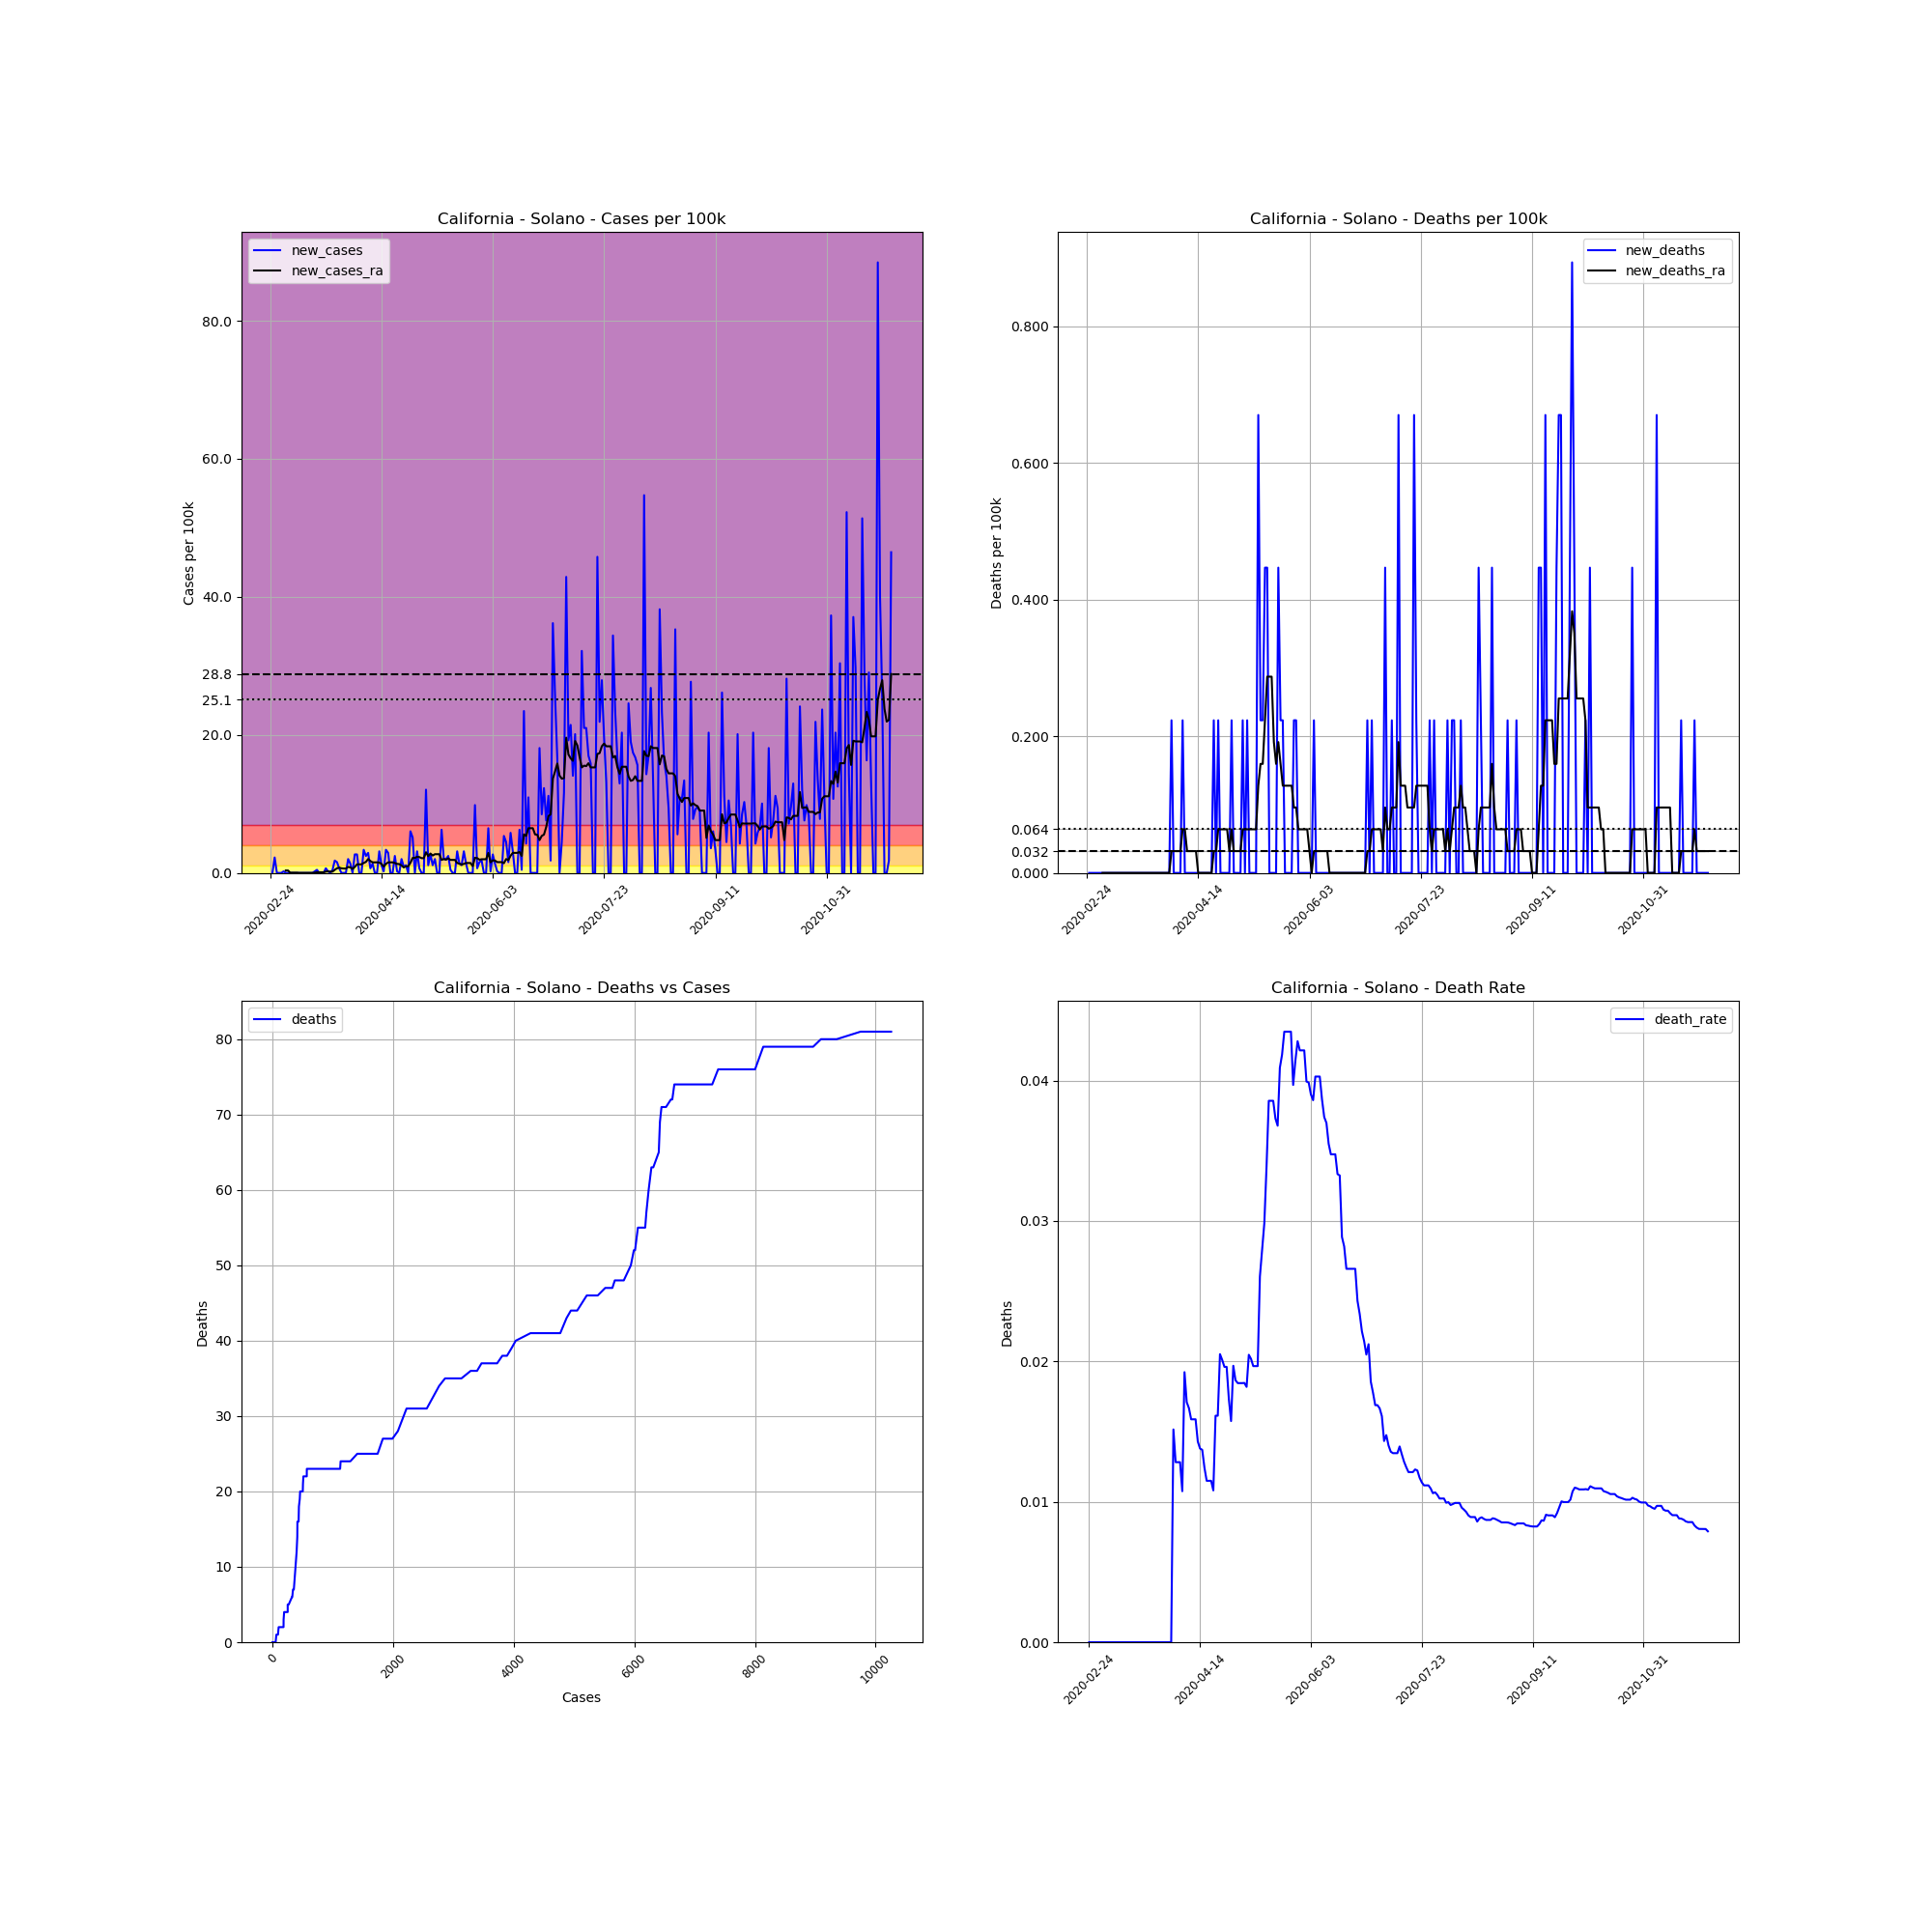

The data file committed next to this chart (first rows):
, date, county, state, fips, cases, deaths, COUNTY, STNAME, CTYNAME, POPESTIMATE2019, cases_per_100k, deaths_per_100k, death_rate, new_cases, new_deaths, new_cases_ra, new_deaths_ra
4201, 2020-02-24, Solano, California, 6095, 1, 0.0, 95, California, Solano, 447643, 0.2234, 0.0, 0.0, , , , 
4202, 2020-02-25, Solano, California, 6095, 1, 0.0, 95, California, Solano, 447643, 0.2234, 0.0, 0.0, 0.0, 0.0, , 
4203, 2020-02-26, Solano, California, 6095, 11, 0.0, 95, California, Solano, 447643, 2.457, 0.0, 0.0, 2.234, 0.0, , 
4204, 2020-02-27, Solano, California, 6095, 11, 0.0, 95, California, Solano, 447643, 2.457, 0.0, 0.0, 0.0, 0.0, , 
4205, 2020-02-28, Solano, California, 6095, 11, 0.0, 95, California, Solano, 447643, 2.457, 0.0, 0.0, 0.0, 0.0, , 
4206, 2020-02-29, Solano, California, 6095, 11, 0.0, 95, California, Solano, 447643, 2.457, 0.0, 0.0, 0.0, 0.0, , 
4207, 2020-03-01, Solano, California, 6095, 12, 0.0, 95, California, Solano, 447643, 2.681, 0.0, 0.0, 0.2234, 0.0, , 
4208, 2020-03-02, Solano, California, 6095, 12, 0.0, 95, California, Solano, 447643, 2.681, 0.0, 0.0, 0.0, 0.0, 0.351, 0.0
4209, 2020-03-03, Solano, California, 6095, 12, 0.0, 95, California, Solano, 447643, 2.681, 0.0, 0.0, 0.0, 0.0, 0.351, 0.0
4210, 2020-03-04, Solano, California, 6095, 12, 0.0, 95, California, Solano, 447643, 2.681, 0.0, 0.0, 0.0, 0.0, 0.03191, 0.0
4211, 2020-03-05, Solano, California, 6095, 12, 0.0, 95, California, Solano, 447643, 2.681, 0.0, 0.0, 0.0, 0.0, 0.03191, 0.0
4212, 2020-03-06, Solano, California, 6095, 12, 0.0, 95, California, Solano, 447643, 2.681, 0.0, 0.0, 0.0, 0.0, 0.03191, 0.0
4213, 2020-03-07, Solano, California, 6095, 12, 0.0, 95, California, Solano, 447643, 2.681, 0.0, 0.0, 0.0, 0.0, 0.03191, 0.0
4214, 2020-03-08, Solano, California, 6095, 12, 0.0, 95, California, Solano, 447643, 2.681, 0.0, 0.0, 0.0, 0.0, 0.0, 0.0
4215, 2020-03-09, Solano, California, 6095, 12, 0.0, 95, California, Solano, 447643, 2.681, 0.0, 0.0, 0.0, 0.0, 0.0, 0.0
4216, 2020-03-10, Solano, California, 6095, 12, 0.0, 95, California, Solano, 447643, 2.681, 0.0, 0.0, 0.0, 0.0, 0.0, 0.0
4217, 2020-03-11, Solano, California, 6095, 12, 0.0, 95, California, Solano, 447643, 2.681, 0.0, 0.0, 0.0, 0.0, 0.0, 0.0
4218, 2020-03-12, Solano, California, 6095, 12, 0.0, 95, California, Solano, 447643, 2.681, 0.0, 0.0, 0.0, 0.0, 0.0, 0.0
4219, 2020-03-13, Solano, California, 6095, 12, 0.0, 95, California, Solano, 447643, 2.681, 0.0, 0.0, 0.0, 0.0, 0.0, 0.0
4220, 2020-03-14, Solano, California, 6095, 12, 0.0, 95, California, Solano, 447643, 2.681, 0.0, 0.0, 0.0, 0.0, 0.0, 0.0
4221, 2020-03-15, Solano, California, 6095, 13, 0.0, 95, California, Solano, 447643, 2.904, 0.0, 0.0, 0.2234, 0.0, 0.03191, 0.0
4222, 2020-03-16, Solano, California, 6095, 15, 0.0, 95, California, Solano, 447643, 3.351, 0.0, 0.0, 0.4468, 0.0, 0.09574, 0.0
4223, 2020-03-17, Solano, California, 6095, 15, 0.0, 95, California, Solano, 447643, 3.351, 0.0, 0.0, 0.0, 0.0, 0.09574, 0.0
4224, 2020-03-18, Solano, California, 6095, 15, 0.0, 95, California, Solano, 447643, 3.351, 0.0, 0.0, 0.0, 0.0, 0.09574, 0.0
4225, 2020-03-19, Solano, California, 6095, 15, 0.0, 95, California, Solano, 447643, 3.351, 0.0, 0.0, 0.0, 0.0, 0.09574, 0.0
4226, 2020-03-20, Solano, California, 6095, 18, 0.0, 95, California, Solano, 447643, 4.021, 0.0, 0.0, 0.6702, 0.0, 0.1915, 0.0
4227, 2020-03-21, Solano, California, 6095, 19, 0.0, 95, California, Solano, 447643, 4.244, 0.0, 0.0, 0.2234, 0.0, 0.2234, 0.0
4228, 2020-03-22, Solano, California, 6095, 19, 0.0, 95, California, Solano, 447643, 4.244, 0.0, 0.0, 0.0, 0.0, 0.1915, 0.0
4229, 2020-03-23, Solano, California, 6095, 21, 0.0, 95, California, Solano, 447643, 4.691, 0.0, 0.0, 0.4468, 0.0, 0.1915, 0.0
4230, 2020-03-24, Solano, California, 6095, 29, 0.0, 95, California, Solano, 447643, 6.478, 0.0, 0.0, 1.787, 0.0, 0.4468, 0.0
4231, 2020-03-25, Solano, California, 6095, 36, 0.0, 95, California, Solano, 447643, 8.042, 0.0, 0.0, 1.564, 0.0, 0.6702, 0.0
4232, 2020-03-26, Solano, California, 6095, 39, 0.0, 95, California, Solano, 447643, 8.712, 0.0, 0.0, 0.6702, 0.0, 0.7659, 0.0
4233, 2020-03-27, Solano, California, 6095, 39, 0.0, 95, California, Solano, 447643, 8.712, 0.0, 0.0, 0.0, 0.0, 0.6702, 0.0
4234, 2020-03-28, Solano, California, 6095, 39, 0.0, 95, California, Solano, 447643, 8.712, 0.0, 0.0, 0.0, 0.0, 0.6383, 0.0
4235, 2020-03-29, Solano, California, 6095, 39, 0.0, 95, California, Solano, 447643, 8.712, 0.0, 0.0, 0.0, 0.0, 0.6383, 0.0
4236, 2020-03-30, Solano, California, 6095, 48, 0.0, 95, California, Solano, 447643, 10.72, 0.0, 0.0, 2.011, 0.0, 0.8617, 0.0
4237, 2020-03-31, Solano, California, 6095, 54, 0.0, 95, California, Solano, 447643, 12.06, 0.0, 0.0, 1.34, 0.0, 0.7978, 0.0
4238, 2020-04-01, Solano, California, 6095, 54, 0.0, 95, California, Solano, 447643, 12.06, 0.0, 0.0, 0.0, 0.0, 0.5744, 0.0
4239, 2020-04-02, Solano, California, 6095, 66, 1.0, 95, California, Solano, 447643, 14.74, 0.2234, 0.01515, 2.681, 0.2234, 0.8617, 0.03191
4240, 2020-04-03, Solano, California, 6095, 78, 1.0, 95, California, Solano, 447643, 17.42, 0.2234, 0.01282, 2.681, 0.0, 1.245, 0.03191
4241, 2020-04-04, Solano, California, 6095, 78, 1.0, 95, California, Solano, 447643, 17.42, 0.2234, 0.01282, 0.0, 0.0, 1.245, 0.03191
4242, 2020-04-05, Solano, California, 6095, 78, 1.0, 95, California, Solano, 447643, 17.42, 0.2234, 0.01282, 0.0, 0.0, 1.245, 0.03191
4243, 2020-04-06, Solano, California, 6095, 93, 1.0, 95, California, Solano, 447643, 20.78, 0.2234, 0.01075, 3.351, 0.0, 1.436, 0.03191
4244, 2020-04-07, Solano, California, 6095, 104, 2.0, 95, California, Solano, 447643, 23.23, 0.4468, 0.01923, 2.457, 0.2234, 1.596, 0.06383
4245, 2020-04-08, Solano, California, 6095, 117, 2.0, 95, California, Solano, 447643, 26.14, 0.4468, 0.01709, 2.904, 0.0, 2.011, 0.06383
4246, 2020-04-09, Solano, California, 6095, 120, 2.0, 95, California, Solano, 447643, 26.81, 0.4468, 0.01667, 0.6702, 0.0, 1.723, 0.03191
4247, 2020-04-10, Solano, California, 6095, 126, 2.0, 95, California, Solano, 447643, 28.15, 0.4468, 0.01587, 1.34, 0.0, 1.532, 0.03191
4248, 2020-04-11, Solano, California, 6095, 126, 2.0, 95, California, Solano, 447643, 28.15, 0.4468, 0.01587, 0.0, 0.0, 1.532, 0.03191
4249, 2020-04-12, Solano, California, 6095, 126, 2.0, 95, California, Solano, 447643, 28.15, 0.4468, 0.01587, 0.0, 0.0, 1.532, 0.03191
4250, 2020-04-13, Solano, California, 6095, 140, 2.0, 95, California, Solano, 447643, 31.27, 0.4468, 0.01429, 3.127, 0.0, 1.5, 0.03191
4251, 2020-04-14, Solano, California, 6095, 145, 2.0, 95, California, Solano, 447643, 32.39, 0.4468, 0.01379, 1.117, 0.0, 1.308, 0.0
4252, 2020-04-15, Solano, California, 6095, 146, 2.0, 95, California, Solano, 447643, 32.62, 0.4468, 0.0137, 0.2234, 0.0, 0.9255, 0.0
4253, 2020-04-16, Solano, California, 6095, 161, 2.0, 95, California, Solano, 447643, 35.97, 0.4468, 0.01242, 3.351, 0.0, 1.308, 0.0
4254, 2020-04-17, Solano, California, 6095, 174, 2.0, 95, California, Solano, 447643, 38.87, 0.4468, 0.01149, 2.904, 0.0, 1.532, 0.0
4255, 2020-04-18, Solano, California, 6095, 174, 2.0, 95, California, Solano, 447643, 38.87, 0.4468, 0.01149, 0.0, 0.0, 1.532, 0.0
4256, 2020-04-19, Solano, California, 6095, 174, 2.0, 95, California, Solano, 447643, 38.87, 0.4468, 0.01149, 0.0, 0.0, 1.532, 0.0
4257, 2020-04-20, Solano, California, 6095, 185, 2.0, 95, California, Solano, 447643, 41.33, 0.4468, 0.01081, 2.457, 0.0, 1.436, 0.0
4258, 2020-04-21, Solano, California, 6095, 186, 3.0, 95, California, Solano, 447643, 41.55, 0.6702, 0.01613, 0.2234, 0.2234, 1.308, 0.03191
4259, 2020-04-22, Solano, California, 6095, 186, 3.0, 95, California, Solano, 447643, 41.55, 0.6702, 0.01613, 0.0, 0.0, 1.277, 0.03191
4260, 2020-04-23, Solano, California, 6095, 195, 4.0, 95, California, Solano, 447643, 43.56, 0.8936, 0.02051, 2.011, 0.2234, 1.085, 0.06383
... 220 more rows
